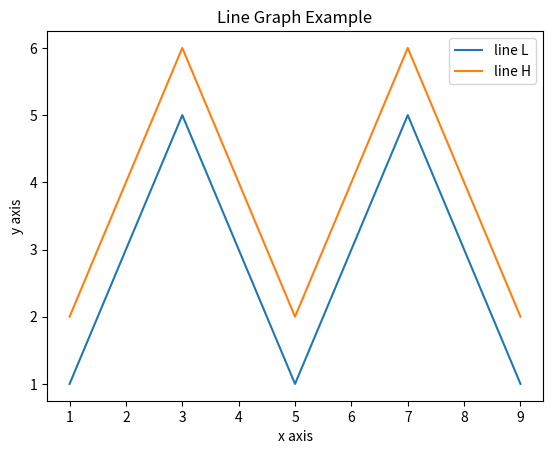

Here is the Python script that generated this plot:
seconds_in_a_day = 24 * 60 * 60
print(seconds_in_a_day)
import matplotlib.pyplot as plt

x  = [1, 2, 3, 4, 5, 6, 7, 8, 9]
y1 = [1, 3, 5, 3, 1, 3, 5, 3, 1]
y2 = [2, 4, 6, 4, 2, 4, 6, 4, 2]

plt.plot(x, y1, label="line L")
plt.plot(x, y2, label="line H")
plt.plot()

plt.xlabel("x axis")
plt.ylabel("y axis")
plt.title("Line Graph Example")
plt.legend()
plt.show()
